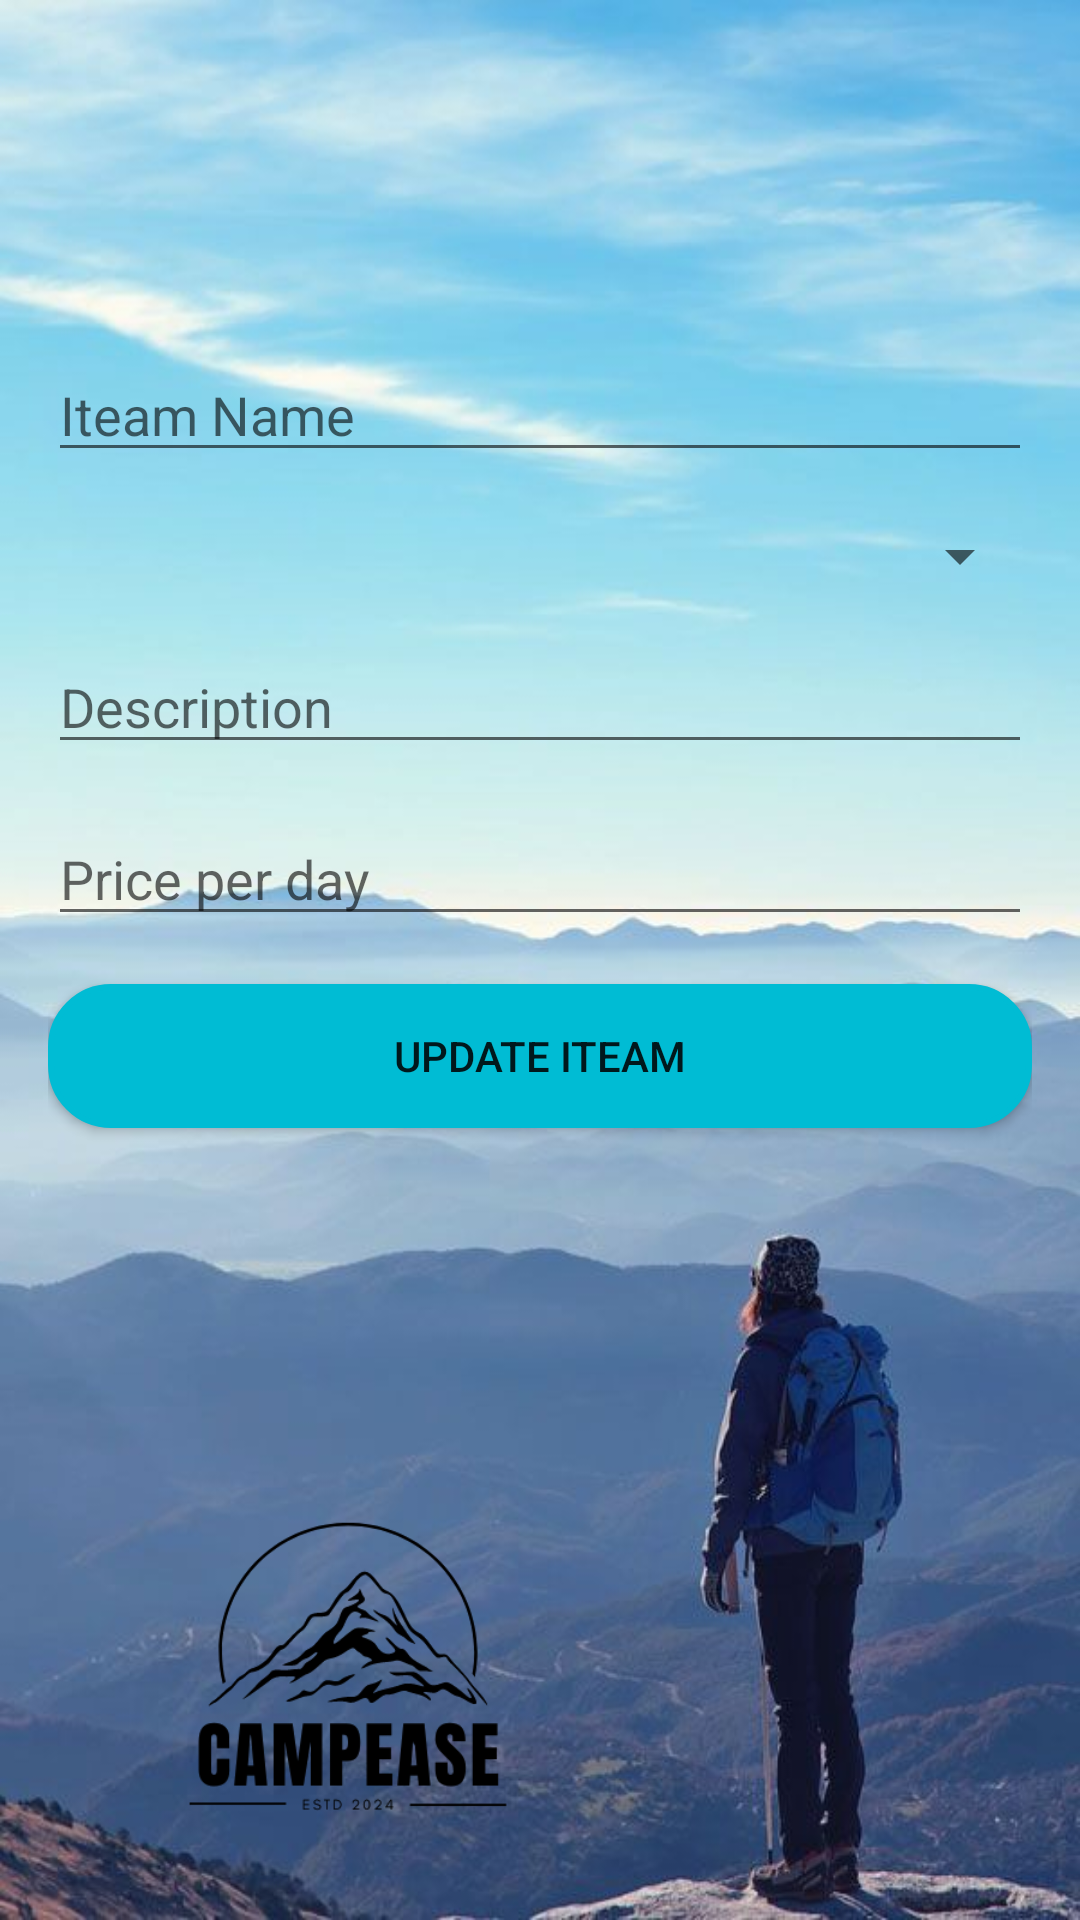

Layout XML and referenced resources for this Android screen:
<!-- AndroidManifest.xml: application theme Theme.IteamInformation -->
<!-- res/layout/activity_edit_iteam.xml -->
<?xml version="1.0" encoding="utf-8"?>
<LinearLayout xmlns:android="http://schemas.android.com/apk/res/android"
    android:layout_width="match_parent"
    android:layout_height="match_parent"
    xmlns:app="http://schemas.android.com/apk/res-auto"
    android:orientation="vertical"
    android:padding="16dp"
    android:background="@drawable/back">
    <ImageView
        android:id="@+id/iteam_image"
        android:layout_width="100dp"
        android:layout_height="100dp"
        android:scaleType="centerCrop"
        android:src="@drawable/ic_placeholder" />
    <EditText
        android:id="@+id/edit_text_name"
        android:layout_width="match_parent"
        android:layout_height="wrap_content"
        android:hint="Iteam Name" />

    <Spinner
        android:id="@+id/spinner_type"
        android:layout_width="match_parent"
        android:layout_height="wrap_content"
        android:layout_marginTop="16dp" />

    <EditText
        android:id="@+id/edit_text_description"
        android:layout_width="match_parent"
        android:layout_height="wrap_content"
        android:hint="Description"
        android:layout_marginTop="16dp"/>

    <EditText
        android:id="@+id/edit_text_price_per_day"
        android:layout_width="match_parent"
        android:layout_height="wrap_content"
        android:hint="Price per day"
        android:inputType="numberDecimal"
        android:layout_marginTop="16dp"/>

    <Button
        android:id="@+id/button_update"
        android:layout_width="match_parent"
        android:layout_height="wrap_content"
        android:text="Update Iteam"
        android:layout_marginTop="16dp"
        android:background="@drawable/radius"
        android:backgroundTint="#00BCD4"/>
    <ImageView
        android:layout_width="200dp"
        android:layout_height="200dp"
        android:src="@drawable/logo"
        android:layout_marginTop="80dp"
        app:tint="@color/black"
        />
</LinearLayout>
<!-- resources referenced by this layout -->
<resources>
  <!-- drawable back: jpeg bitmap (drawable-v24, 43664 bytes) -->
  <!-- drawable logo: png bitmap (drawable-v24, 48467 bytes) -->
  <!-- drawable radius (drawable) -->
  <shape xmlns:android="http://schemas.android.com/apk/res/android">
      <corners android:radius="20dp" />
      <solid android:color="#FF6200EE" />
      <stroke
          android:width="2dp"
          android:color="#000000" />
      <padding
          android:left="10dp"
          android:top="10dp"
          android:right="10dp"
          android:bottom="10dp" />
  </shape>
  <style name="Theme.IteamInformation" parent="Base.Theme.IteamInformation" />
  <style name="Base.Theme.IteamInformation" parent="Theme.AppCompat.Light.DarkActionBar">
          
          
      </style>
  <!-- not gathered from this repository: default colours our renderer supplied (Android Studio template values) -->
  <color name="black">#FF000000</color>
</resources>
